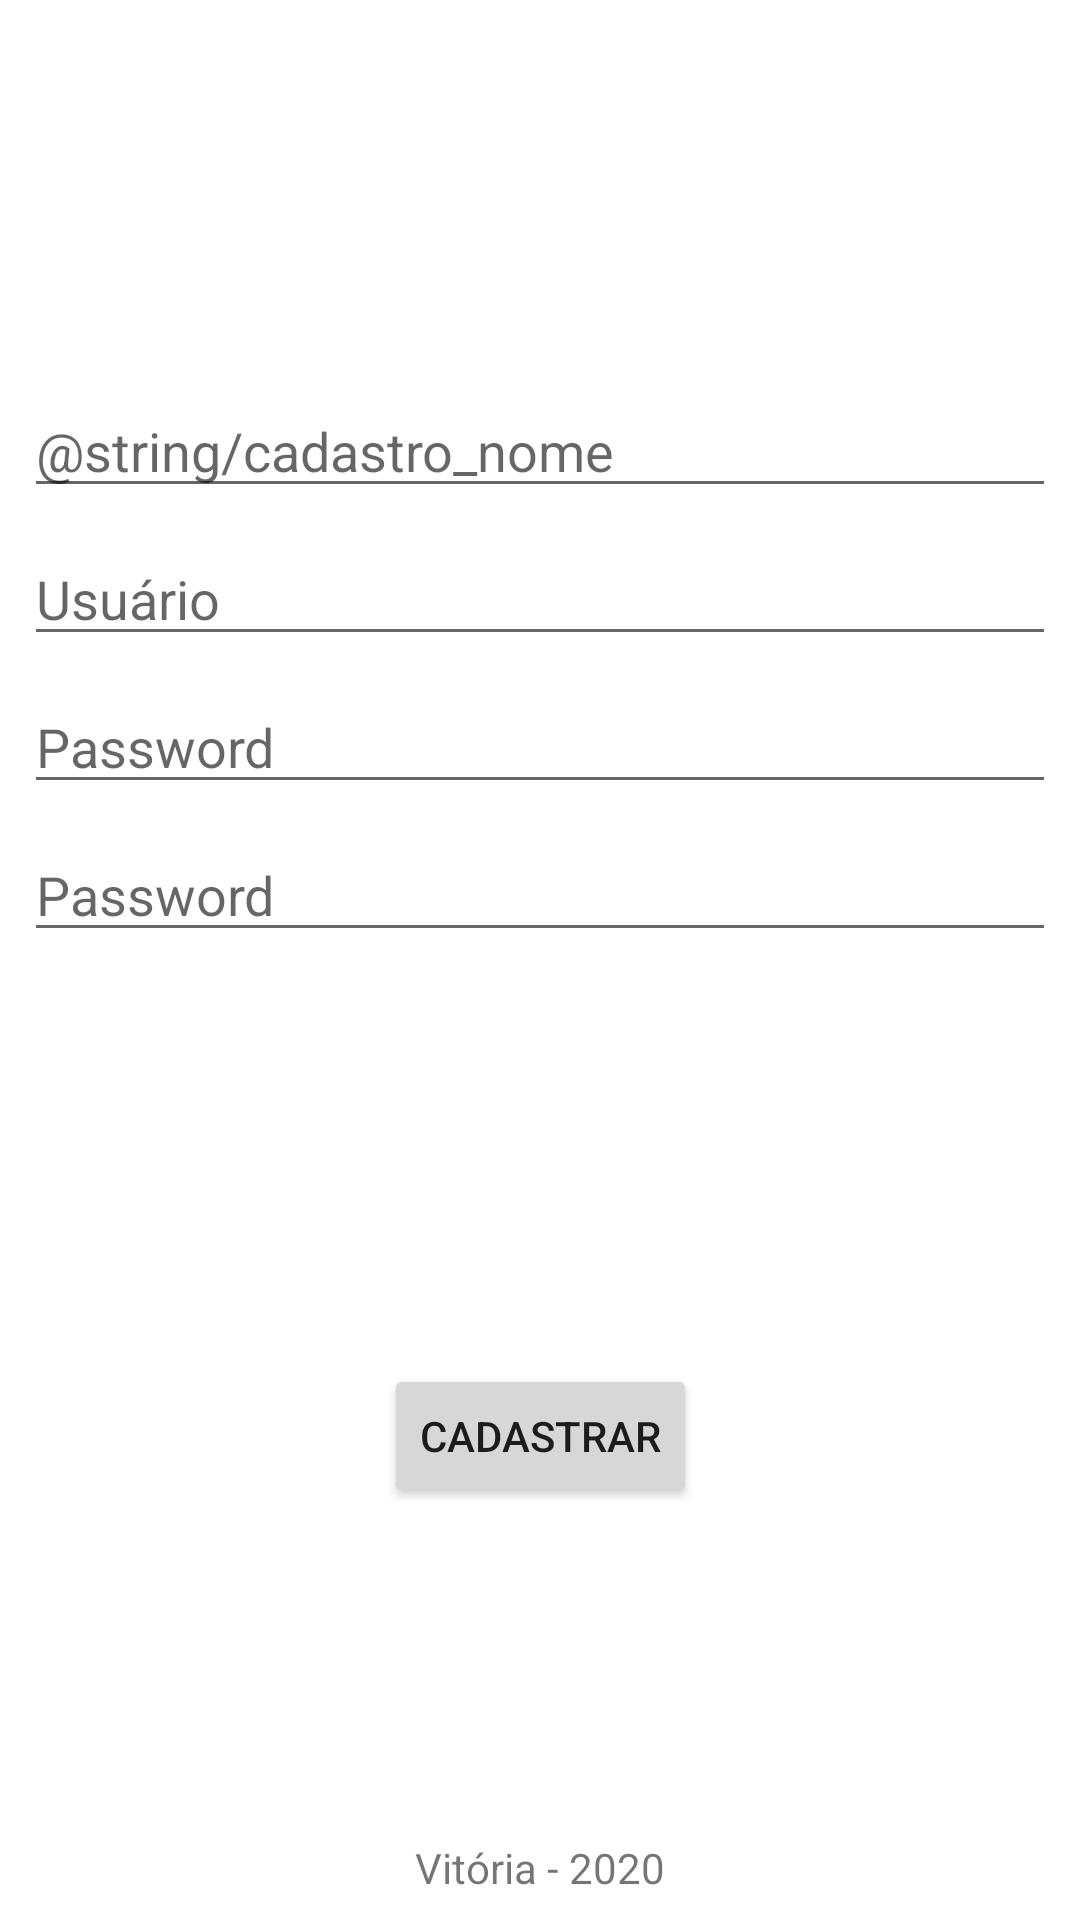

Layout XML and referenced resources for this Android screen:
<!-- AndroidManifest.xml: application theme Theme.Mutiron2 -->
<!-- res/layout/activity_cadastrar_usuario.xml -->
<?xml version="1.0" encoding="utf-8"?>
<androidx.constraintlayout.widget.ConstraintLayout xmlns:android="http://schemas.android.com/apk/res/android"
    xmlns:app="http://schemas.android.com/apk/res-auto"
    xmlns:tools="http://schemas.android.com/tools"
    android:id="@+id/etNameCadastro"
    android:layout_width="match_parent"
    android:layout_height="match_parent"
    tools:context=".activity.CadastrarUsuarioActivity">

    <ImageView
        android:id="@+id/imvLogoCadastro"
        android:layout_width="wrap_content"
        android:layout_height="wrap_content"
        android:layout_marginTop="64dp"
        app:layout_constraintEnd_toEndOf="parent"
        app:layout_constraintStart_toStartOf="parent"
        app:layout_constraintTop_toTopOf="parent"
        app:srcCompat="@drawable/mutironlogo" />

    <EditText
        android:id="@+id/etUserCadastro"
        android:layout_width="0dp"
        android:layout_height="wrap_content"
        android:layout_marginStart="8dp"
        android:layout_marginLeft="8dp"
        android:layout_marginTop="8dp"
        android:layout_marginEnd="8dp"
        android:layout_marginRight="8dp"
        android:ems="10"
        android:hint="@string/cadastro_usuario"
        android:inputType="textPersonName"
        app:layout_constraintEnd_toEndOf="parent"
        app:layout_constraintStart_toStartOf="parent"
        app:layout_constraintTop_toBottomOf="@+id/editTextTextPersonName" />

    <EditText
        android:id="@+id/etPasswordCadastro"
        android:layout_width="0dp"
        android:layout_height="wrap_content"
        android:layout_marginStart="8dp"
        android:layout_marginLeft="8dp"
        android:layout_marginTop="8dp"
        android:layout_marginEnd="8dp"
        android:layout_marginRight="8dp"
        android:ems="10"
        android:hint="@string/cadastro_password"
        android:inputType="textPassword"
        app:layout_constraintEnd_toEndOf="parent"
        app:layout_constraintStart_toStartOf="parent"
        app:layout_constraintTop_toBottomOf="@+id/etUserCadastro" />

    <EditText
        android:id="@+id/etPasswordAgainCadastro"
        android:layout_width="0dp"
        android:layout_height="wrap_content"
        android:layout_marginStart="8dp"
        android:layout_marginLeft="8dp"
        android:layout_marginTop="8dp"
        android:layout_marginEnd="8dp"
        android:layout_marginRight="8dp"
        android:ems="10"
        android:hint="@string/cadastro_password_again"
        android:inputType="textPassword"
        app:layout_constraintEnd_toEndOf="parent"
        app:layout_constraintStart_toStartOf="parent"
        app:layout_constraintTop_toBottomOf="@+id/etPasswordCadastro" />

    <Button
        android:id="@+id/btnCadastrarCadastro"
        android:layout_width="wrap_content"
        android:layout_height="wrap_content"
        android:text="@string/cadastro_button_cadastrar"
        app:layout_constraintBottom_toBottomOf="parent"
        app:layout_constraintEnd_toEndOf="parent"
        app:layout_constraintStart_toStartOf="parent"
        app:layout_constraintTop_toBottomOf="@+id/etPasswordAgainCadastro" />

    <TextView
        android:id="@+id/btnInfoCadastro"
        android:layout_width="wrap_content"
        android:layout_height="wrap_content"
        android:layout_marginStart="8dp"
        android:layout_marginLeft="8dp"
        android:layout_marginEnd="8dp"
        android:layout_marginRight="8dp"
        android:layout_marginBottom="8dp"
        android:text="@string/login_copywrite"
        app:layout_constraintBottom_toBottomOf="parent"
        app:layout_constraintEnd_toEndOf="parent"
        app:layout_constraintStart_toStartOf="parent" />

    <EditText
        android:id="@+id/editTextTextPersonName"
        android:layout_width="0dp"
        android:layout_height="wrap_content"
        android:layout_marginStart="8dp"
        android:layout_marginLeft="8dp"
        android:layout_marginTop="64dp"
        android:layout_marginEnd="8dp"
        android:layout_marginRight="8dp"
        android:ems="10"
        android:hint="@string/cadastro_nome"
        android:inputType="textPersonName"
        app:layout_constraintEnd_toEndOf="parent"
        app:layout_constraintStart_toStartOf="parent"
        app:layout_constraintTop_toBottomOf="@+id/imvLogoCadastro" />

</androidx.constraintlayout.widget.ConstraintLayout>
<!-- resources referenced by this layout -->
<resources>
  <string name="cadastro_button_cadastrar">Cadastrar</string>
  <string name="cadastro_password">Password</string>
  <string name="cadastro_password_again">Password</string>
  <string name="cadastro_usuario">Usuário</string>
  <string name="login_copywrite">Vitória - 2020</string>
  <style name="Theme.Mutiron2" parent="Theme.MaterialComponents.DayNight.DarkActionBar">
          
          <item name="colorPrimary">@color/purple_500</item>
          <item name="colorPrimaryVariant">@color/purple_700</item>
          <item name="colorOnPrimary">@color/white</item>
          
          <item name="colorSecondary">@color/teal_200</item>
          <item name="colorSecondaryVariant">@color/teal_700</item>
          <item name="colorOnSecondary">@color/black</item>
          
          <item name="android:statusBarColor" tools:targetApi="l">?attr/colorPrimaryVariant</item>
          
      </style>
  <!-- not gathered from this repository: default colours our renderer supplied (Android Studio template values) -->
  <color name="purple_500">#FF6200EE</color>
  <color name="purple_700">#FF3700B3</color>
  <color name="teal_200">#FF03DAC5</color>
  <color name="teal_700">#FF018786</color>
  <color name="black">#FF000000</color>
  <color name="white">#FFFFFFFF</color>
</resources>
